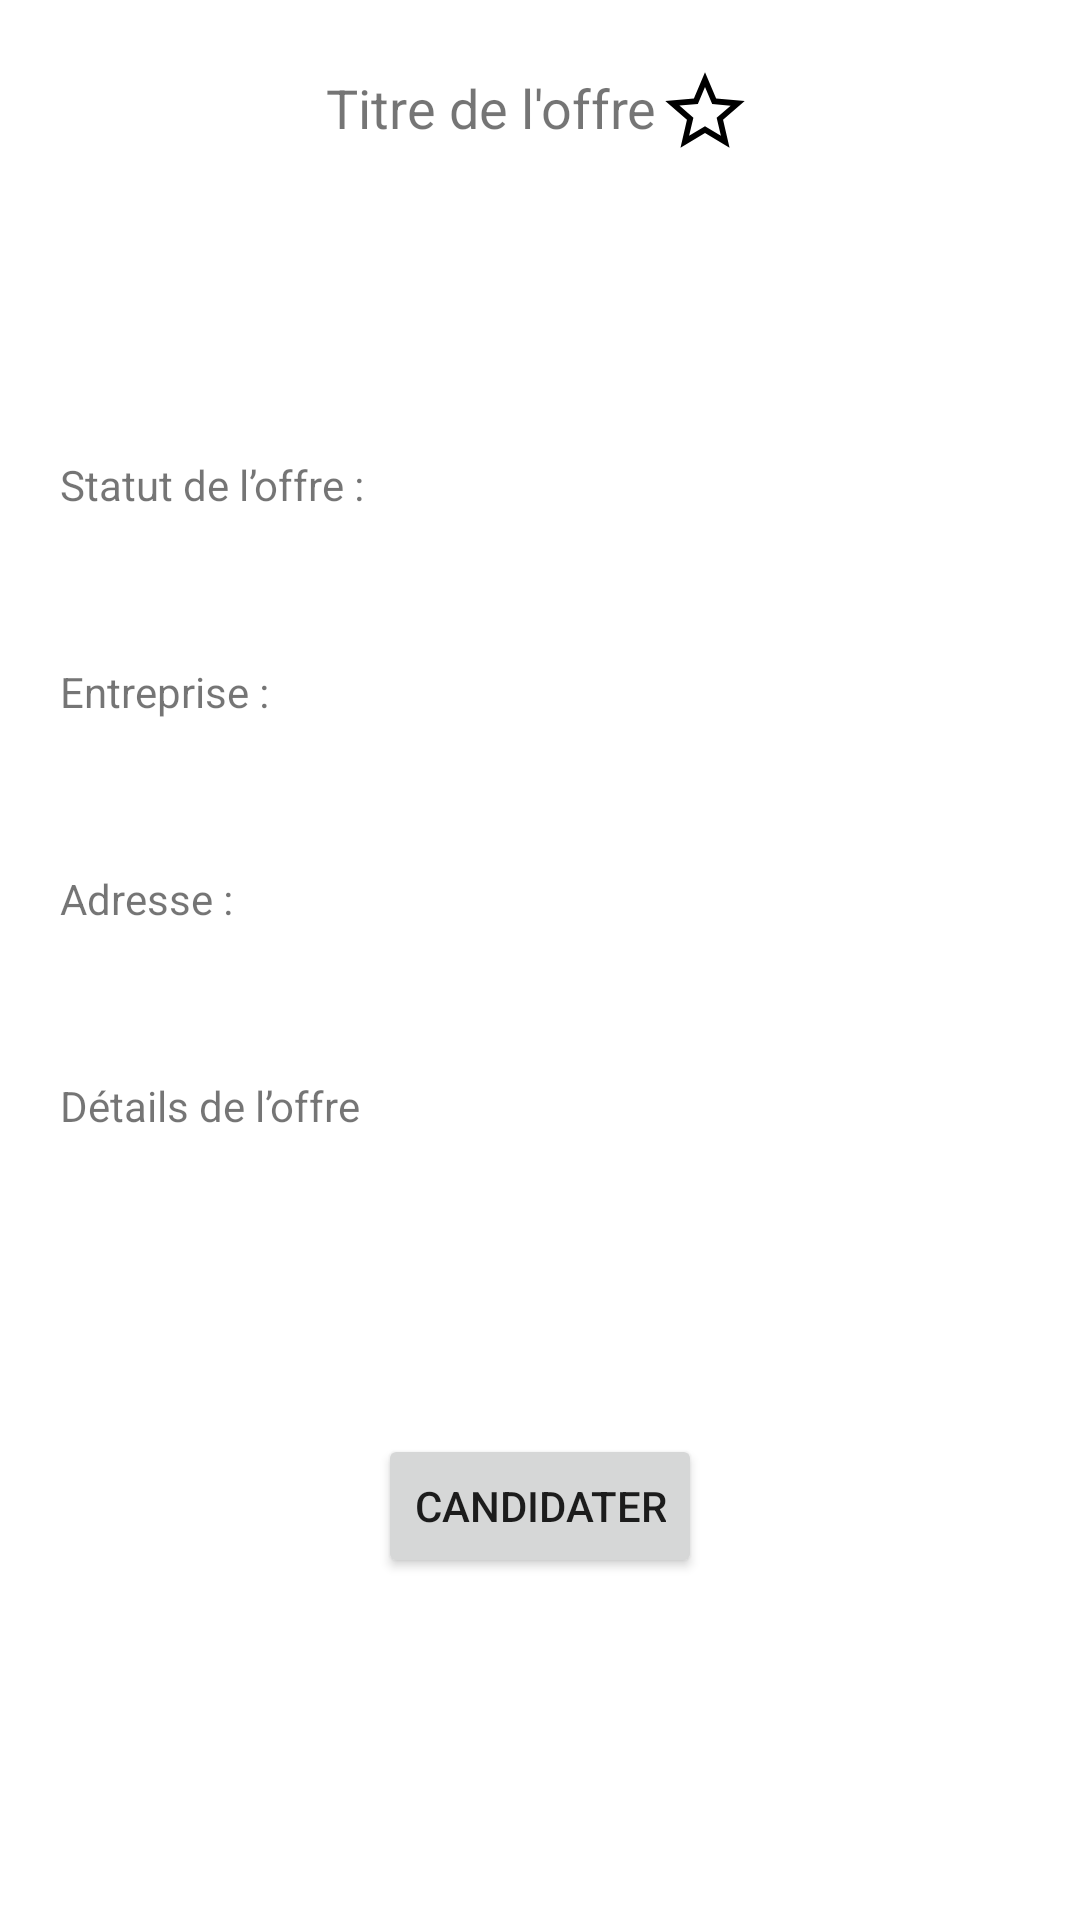

Produce the Android XML layout that renders to this screen, including the resource entries it uses.
<!-- AndroidManifest.xml: application theme Theme.SaeProjet -->
<!-- res/layout/activity_offre.xml -->
<?xml version="1.0" encoding="utf-8"?>
<LinearLayout xmlns:android="http://schemas.android.com/apk/res/android"
    xmlns:app="http://schemas.android.com/apk/res-auto"
    xmlns:tools="http://schemas.android.com/tools"
    android:layout_width="match_parent"
    android:layout_height="match_parent"
    android:gravity="center_horizontal"
    android:orientation="vertical"
    android:padding="20dp"
    tools:context=".OffreActivity">

    <LinearLayout
        android:layout_width="wrap_content"
        android:layout_height="wrap_content"
        android:gravity="center"
        android:orientation="horizontal">

        <TextView
            android:id="@+id/offre_title"
            android:layout_width="wrap_content"
            android:layout_height="wrap_content"
            android:layout_weight="1"
            android:text="Titre de l'offre"
            android:textSize="18dp" />

        <ImageView
            android:id="@+id/imageView"
            android:layout_width="wrap_content"
            android:layout_height="wrap_content"
            android:layout_weight="1"
            app:srcCompat="@drawable/star_empty" />
    </LinearLayout>

    <LinearLayout
        android:layout_width="match_parent"
        android:layout_height="match_parent"
        android:orientation="vertical"
        android:paddingVertical="75dp">

        <TextView
            android:id="@+id/offre_status"
            android:layout_width="match_parent"
            android:layout_height="wrap_content"
            android:text="Statut de l’offre : "
            android:layout_marginVertical="25dp"/>

        <TextView
            android:id="@+id/offre_entreprise"
            android:layout_width="match_parent"
            android:layout_height="wrap_content"
            android:text="Entreprise : "
            android:layout_marginVertical="25dp"/>

        <TextView
            android:id="@+id/offre_address"
            android:layout_width="match_parent"
            android:layout_height="wrap_content"
            android:text="Adresse : "
            android:layout_marginVertical="25dp"/>

        <TextView
            android:id="@+id/offre_details"
            android:layout_width="match_parent"
            android:layout_height="wrap_content"
            android:text="Détails de l’offre "
            android:layout_marginVertical="25dp"/>

        <Button
            android:id="@+id/offre_candidate"
            android:layout_width="wrap_content"
            android:layout_height="wrap_content"
            android:text="Candidater"
            android:layout_gravity="center"
            android:layout_marginTop="75dp"/>
    </LinearLayout>
</LinearLayout>
<!-- resources referenced by this layout -->
<resources>
  <!-- drawable star_empty (drawable) -->
  <vector xmlns:android="http://schemas.android.com/apk/res/android"
      android:width="32dp"
      android:height="32dp"
      android:viewportWidth="960"
      android:viewportHeight="960">
    <path
        android:fillColor="#FF000000"
        android:pathData="m321,757.5 l159,-95 159,96 -42.5,-180 140,-121.5L552,440.5l-72,-170L408.5,440 224,456l140,121 -43,180.5ZM235,877.5 L299.5,598.5L83,411l286,-25 111,-263 111.5,263L877,411 660.5,598.5l65,279 -245.5,-148 -245,148ZM480,524.5Z"/>
  </vector>
  <style name="Theme.SaeProjet" parent="Theme.MaterialComponents.DayNight.DarkActionBar">
  
          
          <item name="colorPrimary">@color/main</item>
          <item name="colorPrimaryVariant">@color/main</item>
          <item name="colorOnPrimary">@color/white</item>
          
          <item name="colorSecondary">@color/secondary</item>
          <item name="colorSecondaryVariant">@color/secondary</item>
          <item name="colorOnSecondary">@color/black</item>
          
          <item name="android:statusBarColor">?attr/colorPrimaryVariant</item>
          
          <item name="tint">@color/black</item>
      </style>
  <color name="main">#028FDF</color>
  <color name="white">#FFFFFF</color>
  <color name="secondary">#FF6200EE</color>
  <color name="black">#000000</color>
</resources>
